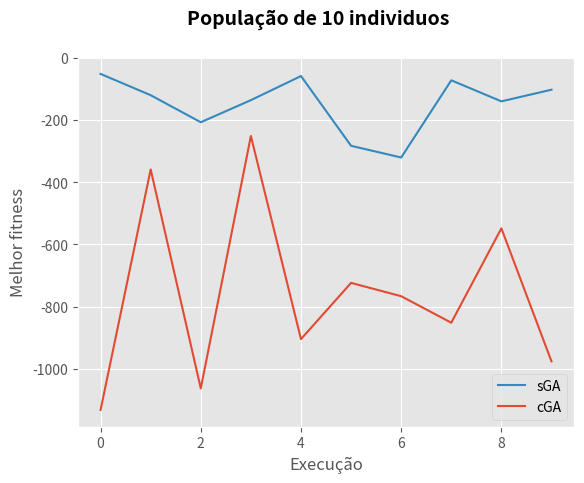

The matplotlib source for this figure:
## ALGORITMO GENETICO COMPACTO POP COMPLETA e SIMPLES REAL COMPARAÇÂO EXECUÇÔES FROSEN
import random
import numpy as np
import array as arr
import matplotlib as mpl
import matplotlib.pyplot as plt
import statistics
from scipy.stats import norm
plt.style.use('ggplot')

###################          SGA        ###################

def generate_pop_sga(size,population_size):
    pop=[]

    for n in range(population_size):
      value = np.random.normal(0, 1, size )
      pop.append( {'val':value,'fit':0} )
    
    return pop

def crossover_sga(size,population,mutation):
    son = population[0].copy()
    son2 = population[1].copy()

    s = arr.array('f', son['val'])
    s2 = arr.array('f', son2['val'])
    middle = random.randrange(1,size-1)
    
    son['fit'] = 0
    son2['fit'] = 0
    
    son['val'] = s[:middle] + s2[middle:]
    son2['val'] = s2[:middle] + s[middle:]
    
    # mutation
    child = son['val']
    child2 = son2['val']
    
    c1 = []
    for c in child:
      mut = random.random()
      if(mut < mutation):
        c1.append(random.random())
      else:
        c1.append(c)
    son['val'] = c1

    c2 = []
    for s in child2:
      mut = random.random()
      if(mut < mutation):
        c2.append(random.random())
      else:
        c2.append(s)
    son2['val'] = c2

    return son,son2

def to_Int(individuo):
  l = []
  for i in individuo:
    if i == "1":
      l.append(1)
    else:
      l.append(0)
  return sum(l)

def run_sga(generations, size, population_size):
    # criação da população aleatoria
    population = generate_pop_sga(size,population_size)
    population = fitness_function_sga(population)

    mutation = 0.01

    # percorre as gerações
    for i in range(generations):

      mid = int(population_size/2) if int(population_size/2) % 2 == 0 else int(population_size/2)-1
      new_population = []
      
      for j in range(0,mid,2):
        new_population += crossover_sga(size,population[j:j+2],mutation)
        #print(j,new_population)

      full_pop = population + new_population
      full_pop = fitness_function_sga(full_pop)

      population = full_pop[:population_size]
      
      #print ("generation: {} and population {}".format(i + 1,population))
    p = population[0]
    return p['fit']

def sort_fit(e):
  return e['fit']

# funcao de fitness
def fitness_function_sga(population):
  fit = []
  for p in population:
    #print(p['val'])
    soma = 0
    m = p['val']
    for i,v in enumerate(m[:-1]):
      soma+= 100 * pow(pow(v, 2) + m[i + 1], 2) + pow(v - 1, 2)
    p['fit']= soma*-1 
    fit.append(p)

  fit.sort(reverse = True,key=sort_fit)
  
  return fit

###################          CGA        ###################

def generate_candidate(vector,population_size):
    pop=[]

    medias = vector[0]
    desvios = vector[1]
    if medias[0] == 0:
      for n in range(population_size):
        value = np.random.normal(0, 1, len(medias) )
        pop.append( value )
    else:
      for m in range(population_size ):
        value = np.random.normal(medias[m], desvios[m], len(medias) )
        pop.append( value )

    #print(pop)
    
    return pop

def generate_vector(size):
    return [[0.0] * size, [1] * size]

def compete(a, b):
    if a[1] > b[1]:
        return a, b
    else:
        return b, a

def competition(population):
    for n in range(1,len(population)):
      winner,loser = compete(population[0],population[n])
    return winner, loser

def update_vector(vector, winner, loser, population_size,pop,size):
    win = winner[0]
    los = loser[0]
    vM = vector[0]
    vD = vector[1]

    for i in range(size):
      vecMed = []
      for p in pop:
        v = p[0]
        vecMed.append(v[i])
      
      if win[i] != los[i]:
        vM[i] = statistics.mean(vecMed)
        vD[i] = statistics.stdev(vecMed)

def run_cga(generations, size, population_size):
    # probabilidade do vetor
    vector = generate_vector(size)
    best = None
    for i in range(generations):
      population = generate_candidate(vector, population_size)
      population = fitness_function(population)
      population = sortedMax(population)

      winner, loser = competition(population)
      
      # verifica qual é o melhor
      if best:
          if winner[1] > best[1]:
             best = winner
      else:
          best = winner

      update_vector(vector,winner,loser,population_size,population,size)
      
      #print ("generation: {} best value: {} best fitness: {}".format(i + 1, best[0], best[1] ) )
      return best[1]
     
def sortedMax(pop):
  pop = sorted(pop, key=lambda p: p[1])
  #print(pop)
  return pop

def fitness_function(value):
  pop = []
  #print(value)
  for j, m in enumerate(value[:-1]):
    soma = 0
    for i, u in enumerate(m[:-1]):
      soma+= 100 * pow(pow(u, 2) + m[i + 1], 2) + pow(u - 1, 2)
    pop.append( [m,soma*-1] )
  return pop

tests = 10
ind = [10]#,20,40,80,160]

def plotgraphics(progress_cga,progress_sga,pop_size):
  # Plot
  fig = plt.figure()
  fig.suptitle('População de ' + str(pop_size) + ' individuos',
     fontsize=14, fontweight='bold')
  line_cga, = plt.plot(progress_cga)
  line_sga, = plt.plot(progress_sga)
  #plt.ylim(0, 100)
  plt.legend([line_sga, line_cga],
    ['sGA',
     'cGA'])
  plt.xlabel('Execução')
  plt.ylabel('Melhor fitness')
  plt.show()

progress_cga = []
progress_sga = []

for i in ind:
  cgafitness = []
  sgafitness = []
  for _ in range(tests):
    cgafitness.append( run_cga(100, i, i) )
    sgafitness.append( run_sga(100, i, i) )
  progress_cga.append(cgafitness)
  progress_sga.append(sgafitness)

for i in range( len(ind) ):
  plotgraphics(progress_cga[i],progress_sga[i],ind[i])